Run: headless pygame with SDL's dummy video driver; simulated clock (each Clock.tick advances the game by its frame time, no real sleeping); random seed 0; keys injected as events and as key.get_pressed() state; mouse plan: one left click at the window centre at the start of phase 2, then a move to the lower-right quarter at the start of phase 3.
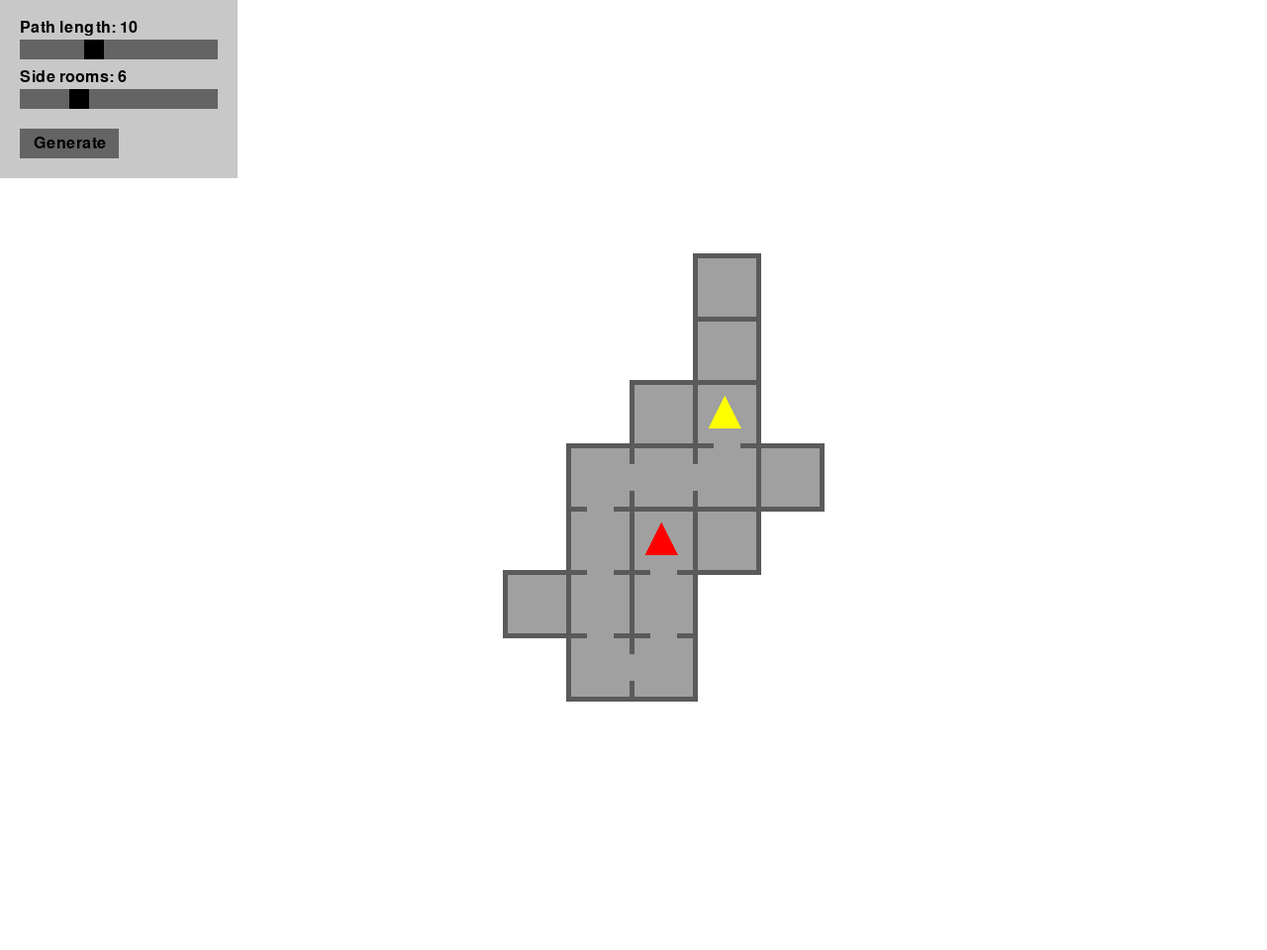
Frame 1 of 4 · flips 1–60 · no input
Frame 2 of 4 · flips 61–180 · clicked the window centre · tapped SPACE, RETURN · held RIGHT (→), D · screen unchanged from frame 1, image omitted
Frame 3 of 4 · flips 181–300 · moved the mouse to the lower-right quarter · held DOWN (↓), S · screen unchanged from frame 2, image omitted
Frame 4 of 4 · flips 301–420 · held LEFT (←), A, UP (↑), W · screen unchanged from frame 3, image omitted

The pygame program that drew these frames:

import pygame
import sys
import random
from pygame.math import Vector2

# Initialize Pygame
pygame.init()

# Config
WINDOW_WIDTH = 1280
WINDOW_HEIGHT = 960
TILL_SIZE = 64
TILL_COLOR = (160, 160, 160)
WALL_THICKNES = 5
WALL_COLOR = (90, 90, 90)
MIN_PATH = 4
MAX_PATH = 20
MIN_ROOMS = 0
MAX_ROOMS = 20


class Room():
    def __init__(self, x, y):
        self.position = Vector2(x, y) # relative to other rooms
        self.left_door = False
        self.top_door = False
        self.right_door = False
        self.bottom_door = False
        self.rect = pygame.Rect(0, 0, TILL_SIZE, TILL_SIZE)


class Map():
    def __init__(self):
        self.rooms = []
        self.walls = []
        self.x_offset = 0
        self.y_offset = 0
        self.entry = None
        self.exit = None


    def center(self):
        x = 0
        y = 0

        for room in self.rooms:
            x += room.position.x
            y += room.position.y

        screen_center = Vector2(WINDOW_WIDTH/2, WINDOW_HEIGHT/2)
        self.x_offset = screen_center.x - x / len(self.rooms) * TILL_SIZE
        self.y_offset = screen_center.y - y / len(self.rooms) * TILL_SIZE


    def init_rooms(self):
        for room in self.rooms:
            room.rect.x = room.position.x * TILL_SIZE + self.x_offset
            room.rect.y = room.position.y * TILL_SIZE + self.y_offset


    def init_walls(self):
        self.walls = []
        for room in self.rooms:
            if room.left_door:
                wall_1 = pygame.Rect(room.position.x * TILL_SIZE + self.x_offset, room.position.y * TILL_SIZE + self.y_offset, WALL_THICKNES, TILL_SIZE / 4 + WALL_THICKNES)
                wall_2 = pygame.Rect(room.position.x * TILL_SIZE + self.x_offset, room.position.y * TILL_SIZE + self.y_offset + 3 * (TILL_SIZE / 4), WALL_THICKNES, TILL_SIZE / 4)
                self.walls.append(wall_1)
                self.walls.append(wall_2)
            else:
                wall = pygame.Rect(room.position.x * TILL_SIZE + self.x_offset, room.position.y * TILL_SIZE + self.y_offset, WALL_THICKNES, TILL_SIZE)
                self.walls.append(wall)
            if room.top_door:
                wall_1 = pygame.Rect(room.position.x * TILL_SIZE + self.x_offset, room.position.y * TILL_SIZE + self.y_offset, TILL_SIZE / 4 + WALL_THICKNES, WALL_THICKNES)
                wall_2 = pygame.Rect(room.position.x * TILL_SIZE + self.x_offset + 3 * (TILL_SIZE / 4), room.position.y * TILL_SIZE + self.y_offset, TILL_SIZE / 4, WALL_THICKNES)
                self.walls.append(wall_1)
                self.walls.append(wall_2)
            else:
                wall = pygame.Rect(room.position.x * TILL_SIZE + self.x_offset, room.position.y * TILL_SIZE + self.y_offset, TILL_SIZE, WALL_THICKNES)
                self.walls.append(wall)
            if room.right_door:
                wall_1 = pygame.Rect(room.position.x * TILL_SIZE + self.x_offset + TILL_SIZE, room.position.y * TILL_SIZE + self.y_offset, WALL_THICKNES, TILL_SIZE / 4 + WALL_THICKNES)
                wall_2 = pygame.Rect(room.position.x * TILL_SIZE + self.x_offset + TILL_SIZE, room.position.y * TILL_SIZE + self.y_offset + 3 * (TILL_SIZE / 4), WALL_THICKNES, TILL_SIZE / 4)
                self.walls.append(wall_1)
                self.walls.append(wall_2)
            else:
                wall = pygame.Rect(room.position.x * TILL_SIZE + self.x_offset + TILL_SIZE, room.position.y * TILL_SIZE + self.y_offset, WALL_THICKNES, TILL_SIZE)
                self.walls.append(wall)
            if room.bottom_door:
                wall_1 = pygame.Rect(room.position.x * TILL_SIZE + self.x_offset, room.position.y * TILL_SIZE + self.y_offset + TILL_SIZE, TILL_SIZE / 4 + WALL_THICKNES, WALL_THICKNES)
                wall_2 = pygame.Rect(room.position.x * TILL_SIZE + self.x_offset + 3 * (TILL_SIZE / 4), room.position.y * TILL_SIZE + self.y_offset + TILL_SIZE, TILL_SIZE / 4 + WALL_THICKNES, WALL_THICKNES)
                self.walls.append(wall_1)
                self.walls.append(wall_2)
            else:
                wall = pygame.Rect(room.position.x * TILL_SIZE + self.x_offset, room.position.y * TILL_SIZE + self.y_offset + TILL_SIZE, TILL_SIZE + WALL_THICKNES, WALL_THICKNES)
                self.walls.append(wall)


    def draw(self, screen):
        for room in self.rooms:
            pygame.draw.rect(screen, TILL_COLOR, room.rect)
        for wall in self.walls:
            pygame.draw.rect(screen, WALL_COLOR, wall)


class Generator():
    def __init__(self):
        self.screen = pygame.display.set_mode((WINDOW_WIDTH, WINDOW_HEIGHT))
        pygame.display.set_caption("Dungeons Generator")
        self.font = pygame.font.Font(None, 24)
        self.map = Map()
        self.path_length = 10
        self.side_rooms = 6
        self.slider1_in_use = False
        self.slider2_in_use = False
        self.generate_button = pygame.Rect(20, 130, 100, 30)
        self.new_map(self.path_length, self.side_rooms)
        self.main_loop()


    def new_map(self, path_length, side_rooms):
        self.map.rooms = []
        x_index = 0
        y_index = 0
        first_room = Room(x_index, y_index)
        self.map.rooms.append(first_room)
        self.map.entry = first_room
        previous_room = first_room

        for i in range(path_length - 1):
            while True:
                direction = random.choice(['left', 'right', 'up', 'down'])
                if direction == 'left':
                    x_index -= 1
                elif direction == 'right':
                    x_index += 1
                elif direction == 'up':
                    y_index -= 1
                elif direction == 'down':
                    y_index += 1

                new_room = Room(x_index, y_index)

                already_exists = False
                for room in self.map.rooms:
                    if room.position == new_room.position:
                        already_exists = True
                        break

                if already_exists:
                    if direction == 'left':
                        x_index += 1
                    elif direction == 'right':
                        x_index -= 1
                    elif direction == 'up':
                        y_index += 1
                    elif direction == 'down':
                        y_index -= 1
                    continue
                else:
                    if direction == 'left':
                        previous_room.left_door = True
                        new_room.right_door = True
                    elif direction == 'right':
                        previous_room.right_door = True 
                        new_room.left_door = True
                    elif direction == 'up':
                        previous_room.top_door = True
                        new_room.bottom_door = True
                    elif direction == 'down':
                        previous_room.bottom_door = True
                        new_room.top_door = True
                    previous_room = new_room
                    self.map.rooms.append(new_room)
                    self.map.exit = new_room
                    break

        for n in range(side_rooms):
            while True:
                previous_room = ''
                parent_room = random.choice(self.map.rooms)
                x_index = parent_room.position.x
                y_index = parent_room.position.y
                direction = random.choice(['left', 'right', 'up', 'down'])
                if direction == previous_room:
                    continue
                elif direction == 'left':
                    x_index -= 1
                    previous_room = 'right'
                elif direction == 'right':
                    x_index += 1
                    previous_room = 'left'
                elif direction == 'up':
                    y_index -= 1
                    previous_room = 'down'
                elif direction == 'down':
                    y_index += 1
                    previous_room = 'up'

                new_room = Room(x_index, y_index)

                already_exists = False
                for room in self.map.rooms:
                    if room.position == new_room.position:
                        already_exists = True
                        break

                if already_exists:
                    continue
                else:
                    self.map.rooms.append(new_room)
                    break

        self.map.center()
        self.map.init_rooms()
        self.map.init_walls()


    def render(self):
        self.screen.fill((255, 255, 255))

        # render map
        self.map.draw(self.screen)

        # mark entry and exit
        first_room = self.map.entry
        entry_marker = [(first_room.rect.x + (TILL_SIZE/2), first_room.rect.y + (TILL_SIZE/4)), (first_room.rect.x + (TILL_SIZE/4), first_room.rect.y + (TILL_SIZE-(TILL_SIZE/4))), (first_room.rect.x + TILL_SIZE - (TILL_SIZE/4), first_room.rect.y + (TILL_SIZE-(TILL_SIZE/4)))]
        pygame.draw.polygon(self.screen, (255, 0, 0), entry_marker)
        last_room = self.map.exit
        exit_marker = [(last_room.rect.x + (TILL_SIZE/2), last_room.rect.y + (TILL_SIZE/4)), (last_room.rect.x + (TILL_SIZE/4), last_room.rect.y + (TILL_SIZE-(TILL_SIZE/4))), (last_room.rect.x + TILL_SIZE - (TILL_SIZE/4), last_room.rect.y + (TILL_SIZE-(TILL_SIZE/4)))]
        pygame.draw.polygon(self.screen, (255, 255, 0), exit_marker)

        # render menu
        pygame.draw.rect(self.screen, (200,200,200), (0, 0, 240, 180))
        text = self.font.render(f"Path length: {self.path_length}", True, (0,0,0))
        self.screen.blit(text, (20, 20))
        pygame.draw.rect(self.screen, (100,100,100), (20, 40, 200, 20))
        button_x = int(20 + (self.path_length - MIN_PATH) / (MAX_PATH - MIN_PATH) * 200 - 20 / 2)
        pygame.draw.rect(self.screen, (0,0,0), (button_x, 40, 20, 20))
        text = self.font.render(f"Side rooms: {self.side_rooms}", True, (0,0,0))
        self.screen.blit(text, (20, 70))
        pygame.draw.rect(self.screen, (100,100,100), (20, 90, 200, 20))
        button_x = int(20 + (self.side_rooms - MIN_ROOMS) / (MAX_ROOMS - MIN_ROOMS) * 200 - 20 / 2)
        pygame.draw.rect(self.screen, (0,0,0), (button_x, 90, 20, 20))
        pygame.draw.rect(self.screen, (100, 100, 100), self.generate_button)
        text = self.font.render("Generate", True, (0,0,0))
        text_rect = text.get_rect(center=self.generate_button.center)
        self.screen.blit(text, text_rect)

        pygame.display.flip()


    def main_loop(self):
        while True:
            for event in pygame.event.get():
                if event.type == pygame.QUIT:
                    pygame.quit()
                    sys.exit()
                elif event.type == pygame.MOUSEBUTTONDOWN:
                    if self.generate_button.collidepoint(event.pos):
                        self.new_map(self.path_length, self.side_rooms)
                    elif 20 <= event.pos[0] <= 20 + 200 and 40 <= event.pos[1] <= 40 + 20:
                        self.slider1_in_use = True
                    elif 20 <= event.pos[0] <= 20 + 200 and 90 <= event.pos[1] <= 90 + 20:
                        self.slider2_in_use = True
                elif event.type == pygame.MOUSEBUTTONUP:
                    self.slider1_in_use = False
                    self.slider2_in_use = False

            if self.slider1_in_use:
                relative_position = max(0, min(1, (pygame.mouse.get_pos()[0] - 20) / 200))
                self.path_length = int(MIN_PATH + relative_position * (MAX_PATH - MIN_PATH))

            if self.slider2_in_use:
                relative_position = max(0, min(1, (pygame.mouse.get_pos()[0] - 20) / 200))
                self.side_rooms= int(MIN_ROOMS + relative_position * (MAX_ROOMS - MIN_ROOMS))

            self.render()
            pygame.time.Clock().tick(60)


if __name__ == "__main__":
    Generator()
